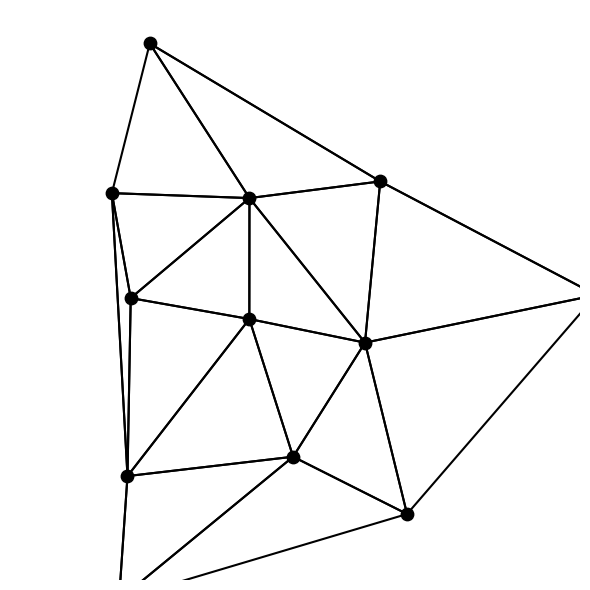

The matplotlib source for this figure: (Note: this script raises an exception after producing the figure.)
#!/usr/bin/env python3
"""
Generate clean topology visualizations for paper showing Delaunay triangulation 
and Voronoi diagrams as used in Aquascan marine sensor networks.

Creates simple, textbook-style illustrations with ~12 nodes.
"""

import numpy as np
import matplotlib.pyplot as plt
from scipy.spatial import Delaunay, Voronoi
import matplotlib.patches as patches


def generate_marine_sensor_positions(n_sensors=12, seed=42):
    """Generate sensor positions simulating a marine deployment pattern."""
    np.random.seed(seed)
    
    # Create a more realistic marine sensor distribution
    # Mix of grid-like placement with some natural variation
    positions = []
    
    # Core grid structure (3x3)
    grid_points = 9
    grid_size = 3
    for i in range(grid_size):
        for j in range(grid_size):
            x = i * 2 + 1 + np.random.normal(0, 0.3)
            y = j * 2 + 1 + np.random.normal(0, 0.3)
            positions.append([x, y])
    
    # Add a few outer sensors
    outer_points = n_sensors - grid_points
    angles = np.linspace(0, 2*np.pi, outer_points, endpoint=False)
    for angle in angles:
        r = 4.5 + np.random.normal(0, 0.3)
        x = 3.5 + r * np.cos(angle)
        y = 3.5 + r * np.sin(angle)
        positions.append([x, y])
    
    return np.array(positions)


def create_delaunay_figure(save_path):
    """Create Delaunay triangulation visualization for marine sensor network."""
    # Generate sensor positions
    points = generate_marine_sensor_positions(12)
    
    # Create Delaunay triangulation
    tri = Delaunay(points)
    
    # Create figure with clean styling
    fig, ax = plt.subplots(figsize=(6, 6))
    
    # Plot triangulation edges, filtering out long connections
    for simplex in tri.simplices:
        triangle = points[simplex]
        
        # Check each edge in the triangle
        edges = [(0, 1), (1, 2), (0, 2)]
        for i, j in edges:
            p1, p2 = triangle[i], triangle[j]
            dist = np.linalg.norm(p1 - p2)
            
            # Skip very long edges (threshold based on typical edge length)
            if dist < 4.5:  # Adjust threshold as needed
                ax.plot([p1[0], p2[0]], [p1[1], p2[1]], 'k-', linewidth=1.5)
    
    # Plot sensor nodes
    ax.scatter(points[:, 0], points[:, 1], c='black', s=80, zorder=5)
    
    # Set limits and aspect
    ax.set_xlim(-0.5, 7.5)
    ax.set_ylim(-0.5, 7.5)
    ax.set_aspect('equal')
    
    # Remove all axes and frame
    ax.axis('off')
    
    plt.tight_layout()
    plt.savefig(save_path, dpi=300, bbox_inches='tight', facecolor='white', pad_inches=0.1)
    plt.close()
    
    return points


def create_voronoi_figure(points, save_path):
    """Create Voronoi diagram visualization for marine sensor network."""
    # Create Voronoi diagram
    vor = Voronoi(points)
    
    # Create figure with clean styling
    fig, ax = plt.subplots(figsize=(6, 6))
    
    # Add subtle grid background
    ax.grid(True, linestyle=':', alpha=0.2, color='gray')
    
    # Define clipping boundaries
    x_min, x_max = -1, 8
    y_min, y_max = -1, 8
    
    # Plot finite Voronoi edges
    for simplex in vor.ridge_vertices:
        if -1 not in simplex:  # Finite ridge
            segment = vor.vertices[simplex]
            ax.plot(segment[:, 0], segment[:, 1], 'k-', linewidth=1.2)
    
    # Handle infinite ridges
    center = points.mean(axis=0)
    for pointidx, simplex in zip(vor.ridge_points, vor.ridge_vertices):
        if -1 in simplex:  # Infinite ridge
            # Find the finite vertex
            i = simplex[1] if simplex[0] == -1 else simplex[0]
            if i == -1:
                continue
                
            t = points[pointidx[1]] - points[pointidx[0]]
            t = t / np.linalg.norm(t)
            n = np.array([-t[1], t[0]])  # Normal
            
            midpoint = points[pointidx].mean(axis=0)
            far_point = vor.vertices[i] + n * 100 * np.sign(np.dot(n, vor.vertices[i] - midpoint))
            
            # Clip the line to the bounding box
            line_points = [vor.vertices[i], far_point]
            
            # Simple clipping (could be more sophisticated)
            x1, y1 = line_points[0]
            x2, y2 = line_points[1]
            
            # Clip to boundaries
            if x2 > x_max:
                y2 = y1 + (y2 - y1) * (x_max - x1) / (x2 - x1)
                x2 = x_max
            elif x2 < x_min:
                y2 = y1 + (y2 - y1) * (x_min - x1) / (x2 - x1)
                x2 = x_min
                
            if y2 > y_max:
                x2 = x1 + (x2 - x1) * (y_max - y1) / (y2 - y1)
                y2 = y_max
            elif y2 < y_min:
                x2 = x1 + (x2 - x1) * (y_min - y1) / (y2 - y1)
                y2 = y_min
            
            ax.plot([x1, x2], [y1, y2], 'k-', linewidth=1.2)
    
    # Plot sensor nodes
    ax.scatter(points[:, 0], points[:, 1], c='black', s=80, zorder=5)
    
    # Shade one or two Voronoi cells to highlight coverage areas
    highlight_nodes = [4, 7]  # Central nodes
    for node_idx in highlight_nodes:
        # Find the Voronoi region for this point
        region_idx = vor.point_region[node_idx]
        if region_idx >= 0:
            region = vor.regions[region_idx]
            if len(region) > 0 and -1 not in region:
                polygon = [vor.vertices[i] for i in region]
                poly = patches.Polygon(polygon, alpha=0.15, facecolor='gray', 
                                     edgecolor='none')
                ax.add_patch(poly)
    
    # Add sensor labels
    for i, point in enumerate(points):
        ax.text(point[0] + 0.1, point[1] + 0.1, f'{i+1}', 
                fontsize=8, ha='left', va='bottom')
    
    # Set limits and aspect
    ax.set_xlim(x_min, x_max)
    ax.set_ylim(y_min, y_max)
    ax.set_aspect('equal')
    
    # Remove axis but keep frame
    ax.set_xticks([])
    ax.set_yticks([])
    ax.spines['top'].set_visible(True)
    ax.spines['right'].set_visible(True)
    ax.spines['bottom'].set_visible(True)
    ax.spines['left'].set_visible(True)
    
    # Add title
    ax.text(3.5, -1.5, 'Voronoi diagrams', 
            ha='center', fontsize=14, style='italic')
    ax.text(3.5, -2.0, 'for marine sensor network', 
            ha='center', fontsize=14, style='italic')
    
    plt.tight_layout()
    plt.savefig(save_path, dpi=300, bbox_inches='tight', facecolor='white')
    plt.close()


def main():
    """Generate paper-ready topology visualizations."""
    print("Generating paper topology figures...")
    
    # Create Delaunay visualization
    delaunay_path = '/Users/<user>/dev/phd/aquascan-gnns/paper_delaunay.png'
    points = create_delaunay_figure(delaunay_path)
    print(f"✓ Generated {delaunay_path}")
    
    # Create Voronoi visualization with same points
    voronoi_path = '/Users/<user>/dev/phd/aquascan-gnns/paper_voronoi.png'
    create_voronoi_figure(points, voronoi_path)
    print(f"✓ Generated {voronoi_path}")
    
    print("\nPaper figures complete!")


if __name__ == "__main__":
    main()
